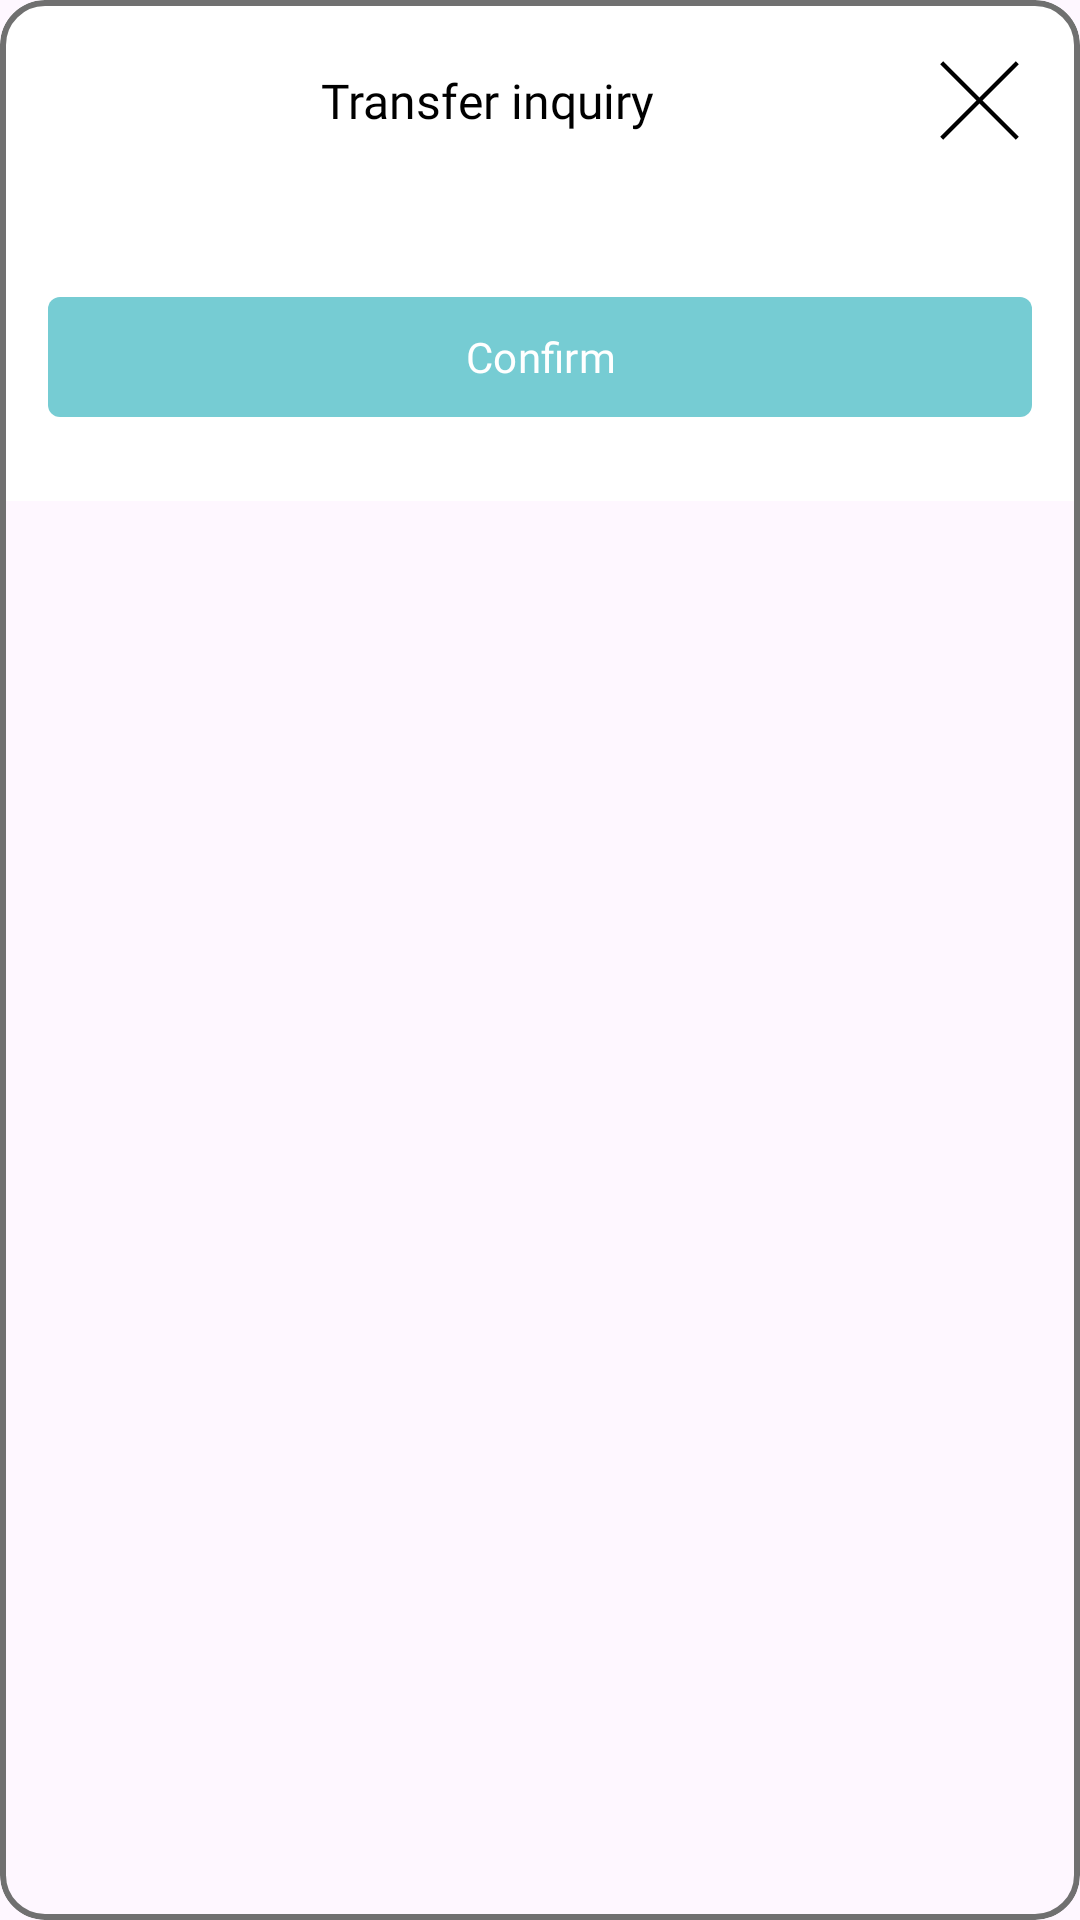

Write the Android layout XML for this screen, with the resource values it uses.
<!-- AndroidManifest.xml: application theme Theme.SmartDoctor -->
<!-- res/layout/fragment_transfer_inquiry.xml -->
<?xml version="1.0" encoding="utf-8"?>
<com.google.android.material.card.MaterialCardView xmlns:android="http://schemas.android.com/apk/res/android"
    xmlns:app="http://schemas.android.com/apk/res-auto"
    xmlns:tools="http://schemas.android.com/tools"
    android:layout_width="match_parent"
    android:layout_height="wrap_content"
    android:layout_margin="2dp"
    android:background="@color/white"
    app:cardCornerRadius="15dp"
    app:strokeColor="#707070"
    app:strokeWidth="2dp"
    tools:context=".feature.inquiries.TransferInquiryFragment">

    <androidx.appcompat.widget.LinearLayoutCompat
        android:layout_width="match_parent"
        android:layout_height="wrap_content"
        android:background="@color/white"
        android:orientation="vertical"
        >

        <androidx.appcompat.widget.LinearLayoutCompat
            android:layout_width="match_parent"
            android:layout_height="wrap_content"
            android:layout_marginTop="16dp"
            android:layout_marginHorizontal="16dp"
            android:orientation="horizontal">
            <TextView
                android:layout_width="match_parent"
                android:layout_height="wrap_content"
                android:layout_gravity="center_vertical"
                android:layout_weight="1"
                android:fontFamily="@font/poppins_regular"
                android:gravity="center"
                android:text="Transfer inquiry"
                android:textColor="@color/black"
                android:textSize="16sp" />

            <ImageView
                android:layout_width="wrap_content"
                android:layout_height="wrap_content"
                android:id="@+id/ivClose"
                android:src="@drawable/icons_close_"/>
        </androidx.appcompat.widget.LinearLayoutCompat>



        <Spinner
            android:id="@+id/spinner_specialization"
            android:layout_width="match_parent"
            android:layout_height="wrap_content"
            android:layout_marginHorizontal="16dp"
            android:layout_marginTop="10dp"
            android:background="@drawable/bg_tv_spinner"
            android:popupBackground="@color/white" />

        <Spinner
            android:id="@+id/spinner_doctor"
            android:layout_width="match_parent"
            android:layout_height="wrap_content"
            android:layout_marginHorizontal="16dp"
            android:layout_marginTop="10dp"
            android:background="@drawable/bg_tv_spinner"
            android:popupBackground="@color/white" />

        <com.google.android.material.button.MaterialButton
            android:id="@+id/btn_confirm"
            style="@style/roundedButton"
            android:layout_width="match_parent"
            android:layout_height="wrap_content"
            android:layout_marginHorizontal="16dp"
            android:layout_marginVertical="24dp"
            android:fontFamily="@font/poppins_regular"
            android:paddingVertical="8dp"
            android:text="Confirm"
            android:textAllCaps="false"
            android:textSize="14sp"
            app:cornerRadius="4dp" />
    </androidx.appcompat.widget.LinearLayoutCompat>
</com.google.android.material.card.MaterialCardView>
<!-- resources referenced by this layout -->
<resources>
  <color name="black">#FF000000</color>
  <color name="white">#FFFFFFFF</color>
  <!-- drawable bg_tv_spinner (drawable) -->
  <?xml version="1.0" encoding="utf-8"?>
  <selector xmlns:android="http://schemas.android.com/apk/res/android">
      <item>
          <shape android:shape="rectangle">
              <corners android:radius="5dp" />
              <stroke android:width="1dp" android:color="#E1E1E1" />
              <solid android:color="@color/transparent" />
          </shape>
      </item>
  </selector>
  <!-- drawable icons_close_ (drawable) -->
  <vector xmlns:android="http://schemas.android.com/apk/res/android"
      android:width="35dp"
      android:height="35dp"
      android:viewportWidth="50"
      android:viewportHeight="50">
    <path
        android:fillColor="#FF000000"
        android:pathData="M7.719,6.281L6.281,7.719L23.563,25L6.281,42.281L7.719,43.719L25,26.438L42.281,43.719L43.719,42.281L26.438,25L43.719,7.719L42.281,6.281L25,23.563Z"/>
  </vector>
  <style name="roundedButton" parent="">
          <item name="cornerRadius">4dp</item>
          <item name="backgroundTint">@color/primary_color</item>
      </style>
  <style name="Theme.SmartDoctor" parent="Base.Theme.SmartDoctor" />
  <color name="transparent">#00000000</color>
  <color name="primary_color">#76CCD3</color>
  <style name="Base.Theme.SmartDoctor" parent="Theme.Material3.DayNight.NoActionBar">
          
          
      </style>
</resources>
